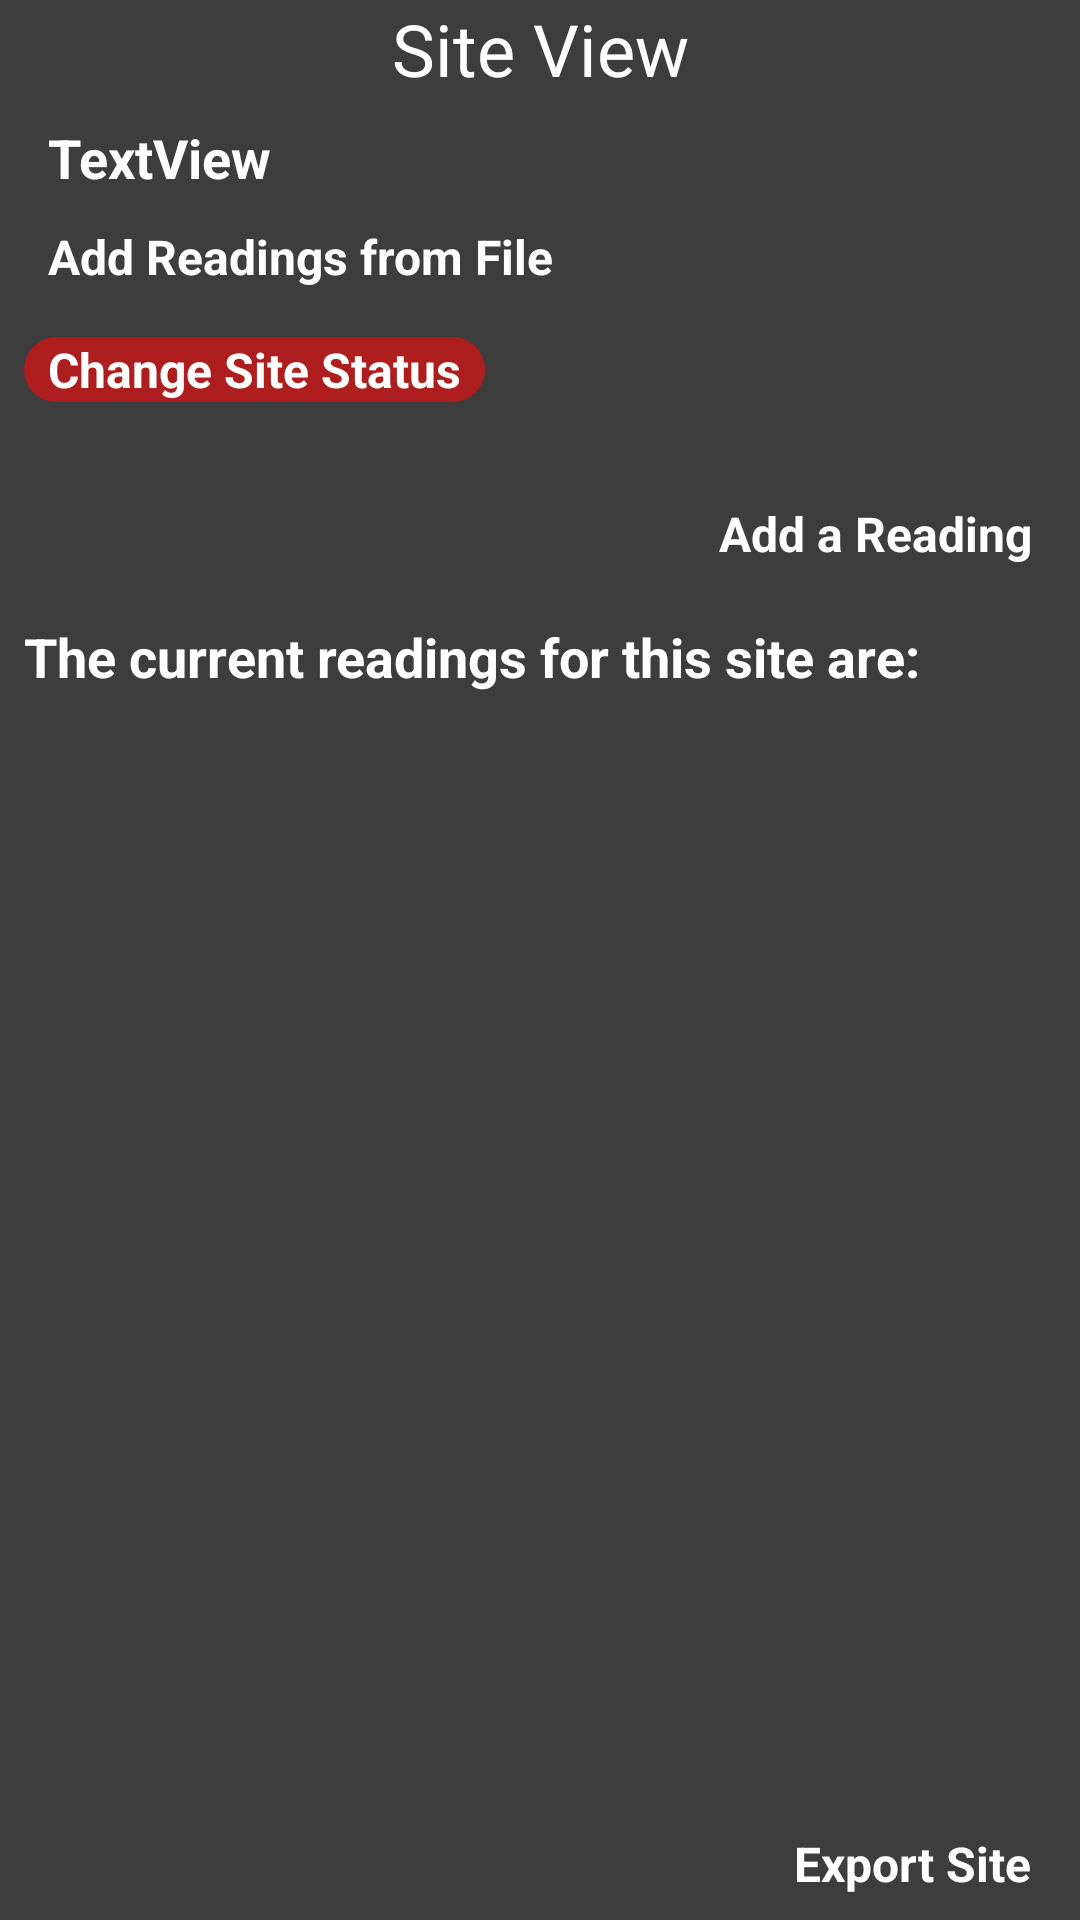

Layout XML and referenced resources for this Android screen:
<!-- AndroidManifest.xml: activity theme AppTheme.NoActionBar -->
<!-- res/layout/activity_view_site.xml -->
<?xml version="1.0" encoding="utf-8"?>
<RelativeLayout xmlns:android="http://schemas.android.com/apk/res/android"
    xmlns:tools="http://schemas.android.com/tools"
    android:layout_width="match_parent"
    android:layout_height="match_parent"
    android:background="@color/backgroundColor"
    android:overScrollMode="ifContentScrolls"
    android:orientation="vertical"
    tools:context="com.example.DataCollection.ViewSiteActivity">
    <include layout="@layout/content_view_site"/>
    <Button
        android:id="@+id/add_readings_btn"
        android:layout_width="wrap_content"
        android:layout_height="wrap_content"
        android:layout_marginTop="10sp"
        android:layout_marginBottom="8sp"
        android:layout_marginStart="8sp"
        android:textStyle="bold"
        android:paddingRight="8sp"
        android:paddingLeft="8sp"
        android:textSize="16sp"
        android:layout_below="@id/site_status_tv"
        android:background="@drawable/button_round"
        android:textColor="@color/whiteText"
        android:textAllCaps="false"
        android:layout_alignParentStart="true"
        android:text="@string/add_readings_btn" />

    <Button
        android:id="@+id/export_site_btn"
        android:layout_width="wrap_content"
        android:layout_height="wrap_content"
        android:background="@drawable/button_round"
        android:textColor="@color/whiteText"
        android:layout_marginTop="8sp"
        android:layout_marginBottom="8sp"
        android:layout_marginEnd="8sp"
        android:textStyle="bold"
        android:paddingRight="8sp"
        android:paddingLeft="8sp"
        android:textSize="16sp"
        android:textAllCaps="false"
        android:layout_alignParentEnd="true"
        android:layout_alignParentBottom="true"
        android:text="@string/export_site_btn" />

    <Button
        android:id="@+id/add_a_reading_btn"
        android:layout_width="wrap_content"
        android:layout_height="wrap_content"
        android:layout_below="@+id/change_site_status_button"
        android:layout_alignParentEnd="true"
        android:layout_marginEnd="8sp"
        android:layout_marginTop="25sp"
        android:layout_marginBottom="8sp"
        android:background="@drawable/button_round"
        android:paddingLeft="8sp"
        android:paddingRight="8sp"
        android:text="@string/add_a_reading_btn"
        android:textAllCaps="false"
        android:textColor="@color/whiteText"
        android:textSize="16sp"
        android:textStyle="bold" />

    <TextView
        android:id="@+id/site_readings_text"
        android:layout_width="wrap_content"
        android:layout_height="wrap_content"
        android:layout_below="@id/add_a_reading_btn"
        android:layout_marginTop="4dp"
        android:paddingTop="6sp"
        android:paddingStart="8sp"
        android:paddingEnd="8sp"
        android:text="@string/site_readings_text"
        android:textAlignment="viewStart"
        android:textColor="@color/whiteText"
        android:textSize="18sp"
        android:textStyle="bold" />

    <TextView
        android:id="@+id/site_items_view"
        android:layout_width="match_parent"
        android:layout_height="wrap_content"
        android:textColor="@color/whiteText"
        android:layout_below="@id/site_readings_text"
        android:layout_above="@id/export_site_btn"
        android:scrollbars = "vertical"
        android:paddingStart="8sp"
        android:paddingEnd="8sp"
        android:paddingTop="8sp"
        />

    <TextView
        android:id="@+id/site_id_tv"
        android:layout_width="match_parent"
        android:layout_height="wrap_content"
        android:background="@drawable/header_appearance"
        android:textAlignment="center"
        android:layout_alignParentTop="true"
        android:textColor="@color/whiteText"
        android:text="@string/site_view"
        android:textSize="24sp" />

    <TextView
        android:id="@+id/site_status_tv"
        android:layout_width="256dp"
        android:layout_height="wrap_content"
        android:layout_below="@id/site_id_tv"
        android:layout_marginStart="8sp"
        android:layout_marginTop="8dp"
        android:paddingStart="8sp"
        android:textStyle="bold"
        android:paddingEnd="8sp"
        android:text="TextView"
        android:textColor="@color/whiteText"
        android:textSize="18sp" />

    <Button
        android:id="@+id/change_site_status_button"
        android:layout_width="wrap_content"
        android:layout_height="wrap_content"
        android:layout_marginTop="8sp"
        android:layout_marginBottom="8sp"
        android:layout_marginStart="8sp"
        android:background="@drawable/red_button_round"
        android:textStyle="bold"
        android:paddingRight="8sp"
        android:paddingLeft="8sp"
        android:textSize="16sp"
        android:textColor="@color/whiteText"
        android:layout_below="@id/add_readings_btn"
        android:text="@string/change_site_status" />

</RelativeLayout>
<!-- res/layout/content_view_site.xml (included above) -->
<?xml version="1.0" encoding="utf-8"?>
<android.support.constraint.ConstraintLayout xmlns:android="http://schemas.android.com/apk/res/android"
    xmlns:app="http://schemas.android.com/apk/res-auto"
    xmlns:tools="http://schemas.android.com/tools"
    android:layout_width="match_parent"
    android:layout_height="match_parent"
    app:layout_behavior="@string/appbar_scrolling_view_behavior"
    tools:context="com.example.DataCollection.ViewSiteActivity"
    tools:showIn="@layout/activity_view_site">


</android.support.constraint.ConstraintLayout>
<!-- resources referenced by this layout -->
<resources>
  <color name="backgroundColor">#3D3D3D</color>
  <color name="whiteText">#FFFFFF</color>
  <!-- drawable red_button_round (drawable) -->
  <?xml version="1.0" encoding="utf-8"?>
  <shape xmlns:android="http://schemas.android.com/apk/res/android"
      android:shape="rectangle">
      <solid android:color="#AF1E1E"/>
      <corners android:radius="25sp"/>
  
  </shape>
  <string name="add_a_reading_btn">Add a Reading</string>
  <string name="add_readings_btn">Add Readings from File</string>
  <string name="change_site_status">Change Site Status</string>
  <string name="export_site_btn">Export Site</string>
  <string name="site_readings_text">The current readings for this site are:</string>
  <string name="site_view">Site View</string>
</resources>
